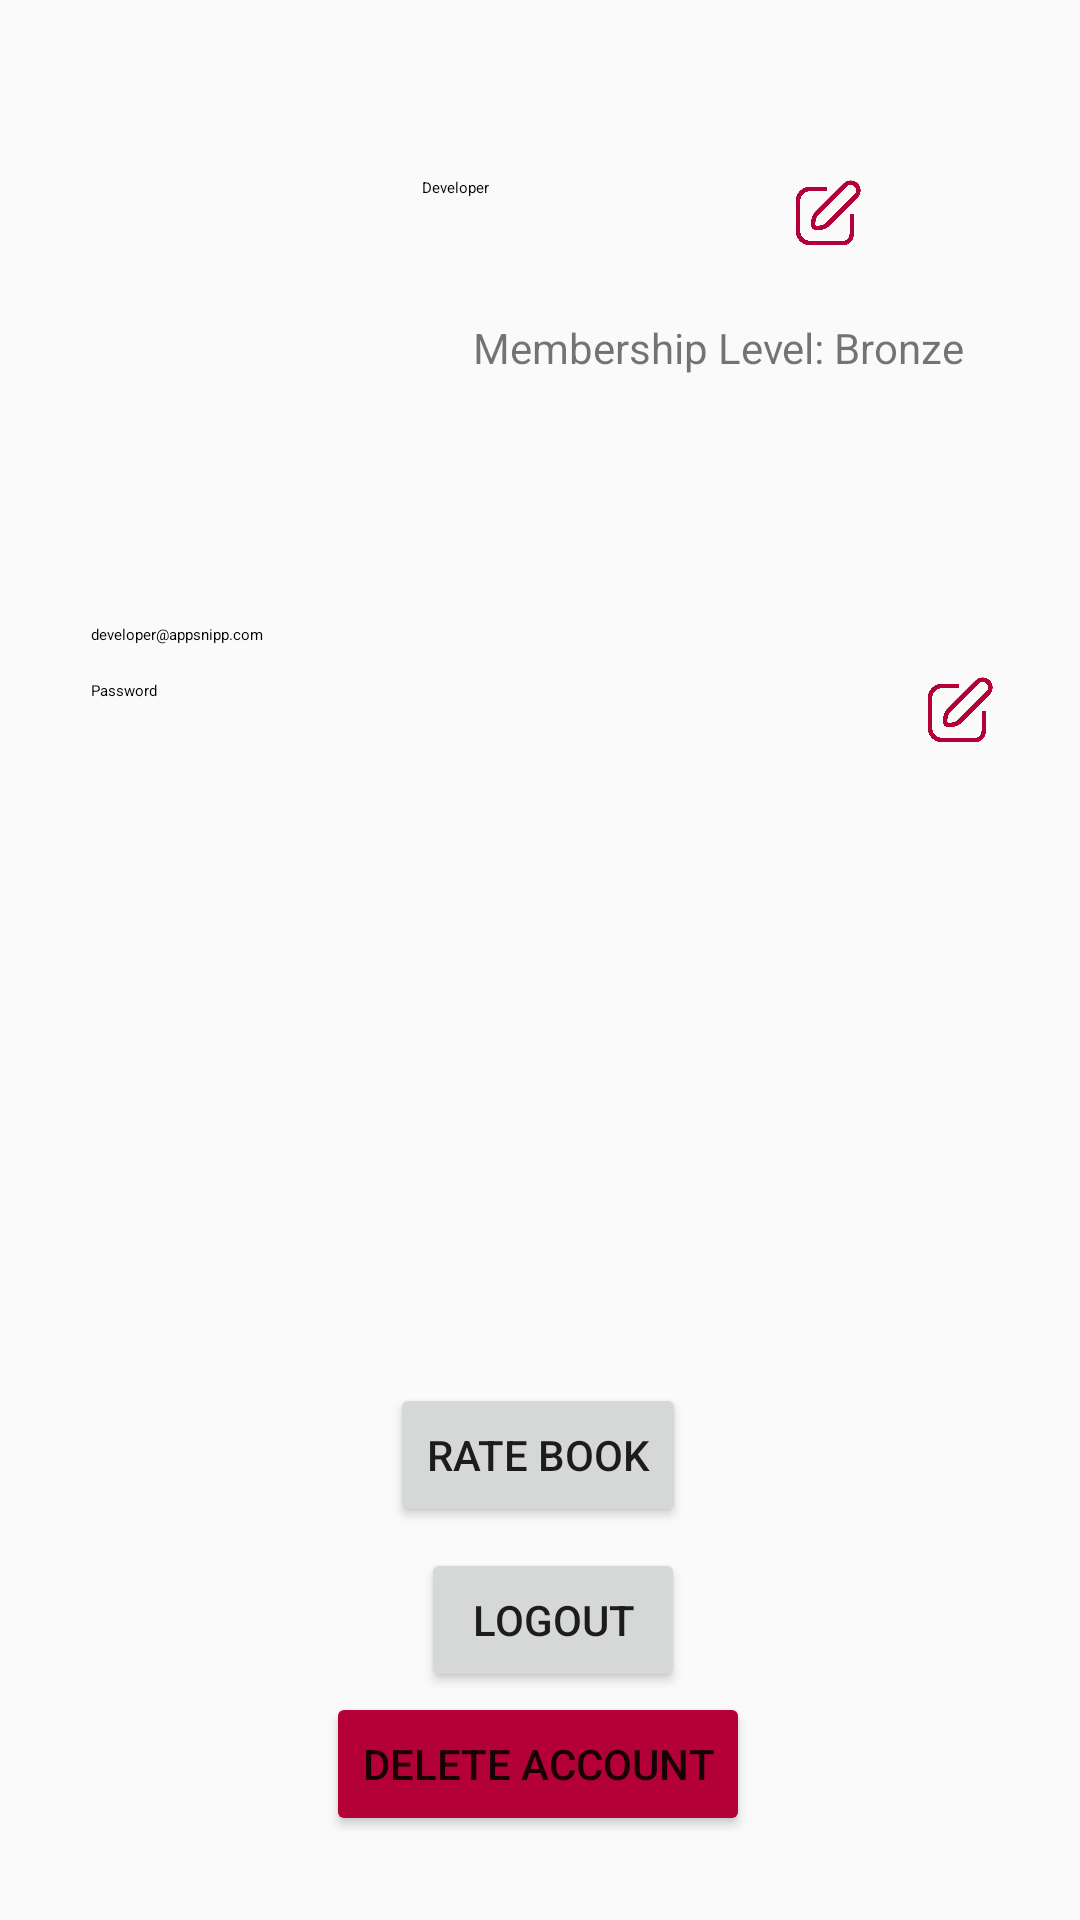

Layout XML and referenced resources for this Android screen:
<!-- AndroidManifest.xml: application theme Theme.Group01Undergraduate -->
<!-- res/layout/activity_profile.xml -->
<?xml version="1.0" encoding="utf-8"?>
<androidx.constraintlayout.widget.ConstraintLayout xmlns:android="http://schemas.android.com/apk/res/android"
    xmlns:app="http://schemas.android.com/apk/res-auto"
    xmlns:tools="http://schemas.android.com/tools"
    android:id="@+id/main"
    android:layout_width="match_parent"
    android:layout_height="match_parent"
    tools:context=".ProfileActivity">

    <ImageView
        android:id="@+id/profile_image"
        android:layout_width="126dp"
        android:layout_height="120dp"
        android:layout_marginTop="24dp"
        android:contentDescription="profile picture"
        android:src="@drawable/profile_pic"
        app:layout_constraintEnd_toEndOf="parent"
        app:layout_constraintHorizontal_bias="0.075"
        app:layout_constraintStart_toStartOf="parent"
        app:layout_constraintTop_toTopOf="parent" />


    <TextView
        android:id="@+id/tvUsername"
        android:layout_width="124dp"
        android:layout_height="32dp"
        android:text="Developer"
        android:textAppearance="?attr/textAppearanceHeadline6"

        app:layout_constraintBottom_toTopOf="@+id/tvEmail"
        app:layout_constraintEnd_toStartOf="@+id/btnEditUsername"
        app:layout_constraintHorizontal_bias="0.909"
        app:layout_constraintStart_toEndOf="@+id/profile_image"
        app:layout_constraintTop_toTopOf="parent"
        app:layout_constraintVertical_bias="0.335"
        tools:ignore="MissingConstraints" />

    <TextView
        android:id="@+id/tvEmail"
        android:layout_width="300dp"
        android:layout_height="wrap_content"
        android:layout_marginTop="64dp"
        android:text="developer@appsnipp.com"
        android:textAppearance="?attr/textAppearanceBody1"
        app:layout_constraintEnd_toEndOf="parent"
        app:layout_constraintHorizontal_bias="0.504"
        app:layout_constraintStart_toStartOf="parent"
        app:layout_constraintTop_toBottomOf="@+id/profile_image"
        tools:ignore="MissingConstraints" />


    <TextView
        android:id="@+id/tvPassword"
        android:layout_width="300dp"
        android:layout_height="22dp"
        android:text="Password"
        android:textAppearance="?attr/textAppearanceBody1"
        app:layout_constraintBottom_toTopOf="@+id/btnLogout"
        app:layout_constraintEnd_toEndOf="parent"
        app:layout_constraintHorizontal_bias="0.504"
        app:layout_constraintStart_toStartOf="parent"
        app:layout_constraintTop_toBottomOf="@+id/tvEmail"
        app:layout_constraintVertical_bias="0.042"
        tools:ignore="MissingConstraints" />

    <ImageView
        android:id="@+id/btnEditUsername"
        android:layout_width="24dp"
        android:layout_height="24dp"
        android:layout_marginEnd="72dp"
        android:contentDescription="edit username"
        android:src="@drawable/editing"
        app:layout_constraintBottom_toBottomOf="@id/tvUsername"
        app:layout_constraintEnd_toEndOf="parent"
        app:layout_constraintTop_toTopOf="@id/tvUsername"
        app:layout_constraintVertical_bias="0.0" />

    <Button
        android:id="@+id/rateBtn"
        android:layout_width="wrap_content"
        android:layout_height="wrap_content"
        android:layout_marginTop="292dp"
        android:text="Rate Book"
        app:layout_constraintBottom_toTopOf="@+id/btnLogout"
        app:layout_constraintEnd_toEndOf="@+id/btnDeleteAccount"
        app:layout_constraintStart_toStartOf="@+id/btnDeleteAccount"
        app:layout_constraintTop_toTopOf="parent"
        app:layout_constraintVertical_bias="0.961" />

    <Button
        android:id="@+id/btnLogout"
        android:layout_width="wrap_content"
        android:layout_height="wrap_content"
        android:layout_marginTop="292dp"
        android:layout_marginEnd="100dp"
        android:text="logout"
        app:layout_constraintBottom_toTopOf="@+id/btnDeleteAccount"
        app:layout_constraintEnd_toEndOf="parent"
        app:layout_constraintStart_toStartOf="@+id/btnDeleteAccount"
        app:layout_constraintTop_toTopOf="parent"
        app:layout_constraintVertical_bias="1.0" />

    <Button
        android:id="@+id/btnDeleteAccount"
        android:layout_width="wrap_content"
        android:layout_height="wrap_content"
        android:layout_marginBottom="28dp"
        android:backgroundTint="@color/primaryColor"
        android:text="delete account"
        app:layout_constraintBottom_toBottomOf="parent"
        app:layout_constraintEnd_toEndOf="parent"
        app:layout_constraintHorizontal_bias="0.497"
        app:layout_constraintStart_toStartOf="parent" />

    <ImageView
        android:id="@+id/btnEditPassword"
        android:layout_width="24dp"
        android:layout_height="24dp"
        android:layout_marginTop="12dp"
        android:layout_marginEnd="28dp"
        android:contentDescription="edit password"
        android:src="@drawable/editing"
        app:layout_constraintBottom_toBottomOf="@id/tvPassword"
        app:layout_constraintEnd_toEndOf="parent"
        app:layout_constraintTop_toTopOf="@id/tvPassword"
        app:layout_constraintVertical_bias="1.0" />

    <TextView
        android:id="@+id/membership_status"
        android:layout_width="wrap_content"
        android:layout_height="wrap_content"
        android:text="Membership Level: Bronze"
        app:layout_constraintBottom_toTopOf="@+id/tvEmail"
        app:layout_constraintEnd_toEndOf="parent"
        app:layout_constraintHorizontal_bias="0.265"
        app:layout_constraintStart_toEndOf="@+id/profile_image"
        app:layout_constraintTop_toBottomOf="@+id/tvUsername"
        app:layout_constraintVertical_bias="0.158"
        tools:ignore="MissingConstraints" />

    <EditText
        android:id="@+id/oldPassword"
        android:layout_width="match_parent"
        android:layout_height="wrap_content"
        android:layout_marginTop="16dp"
        android:hint="Old Password"
        android:inputType="textPassword"
        android:visibility="gone"
        app:layout_constraintEnd_toEndOf="parent"
        app:layout_constraintStart_toStartOf="parent"
        app:layout_constraintTop_toBottomOf="@id/tvPassword" />

    <EditText
        android:id="@+id/newPassword"
        android:layout_width="match_parent"
        android:layout_height="wrap_content"
        android:layout_marginTop="8dp"
        android:hint="New Password"
        android:inputType="textPassword"
        android:visibility="gone"
        app:layout_constraintEnd_toEndOf="parent"
        app:layout_constraintStart_toStartOf="parent"
        app:layout_constraintTop_toBottomOf="@id/oldPassword" />

    <Button
        android:id="@+id/changePasswordButton"
        android:layout_width="wrap_content"
        android:layout_height="wrap_content"
        android:layout_marginTop="16dp"
        android:text="Change Password"
        android:visibility="gone"
        app:layout_constraintEnd_toEndOf="parent"
        app:layout_constraintStart_toStartOf="parent"
        app:layout_constraintTop_toBottomOf="@id/newPassword" />

</androidx.constraintlayout.widget.ConstraintLayout>
<!-- resources referenced by this layout -->
<resources>
  <color name="primaryColor">#B30036</color>
  <!-- drawable editing: png bitmap (drawable, 28760 bytes) -->
  <style name="Theme.Group01Undergraduate" parent="android:Theme.Material.Light.NoActionBar" />
</resources>
